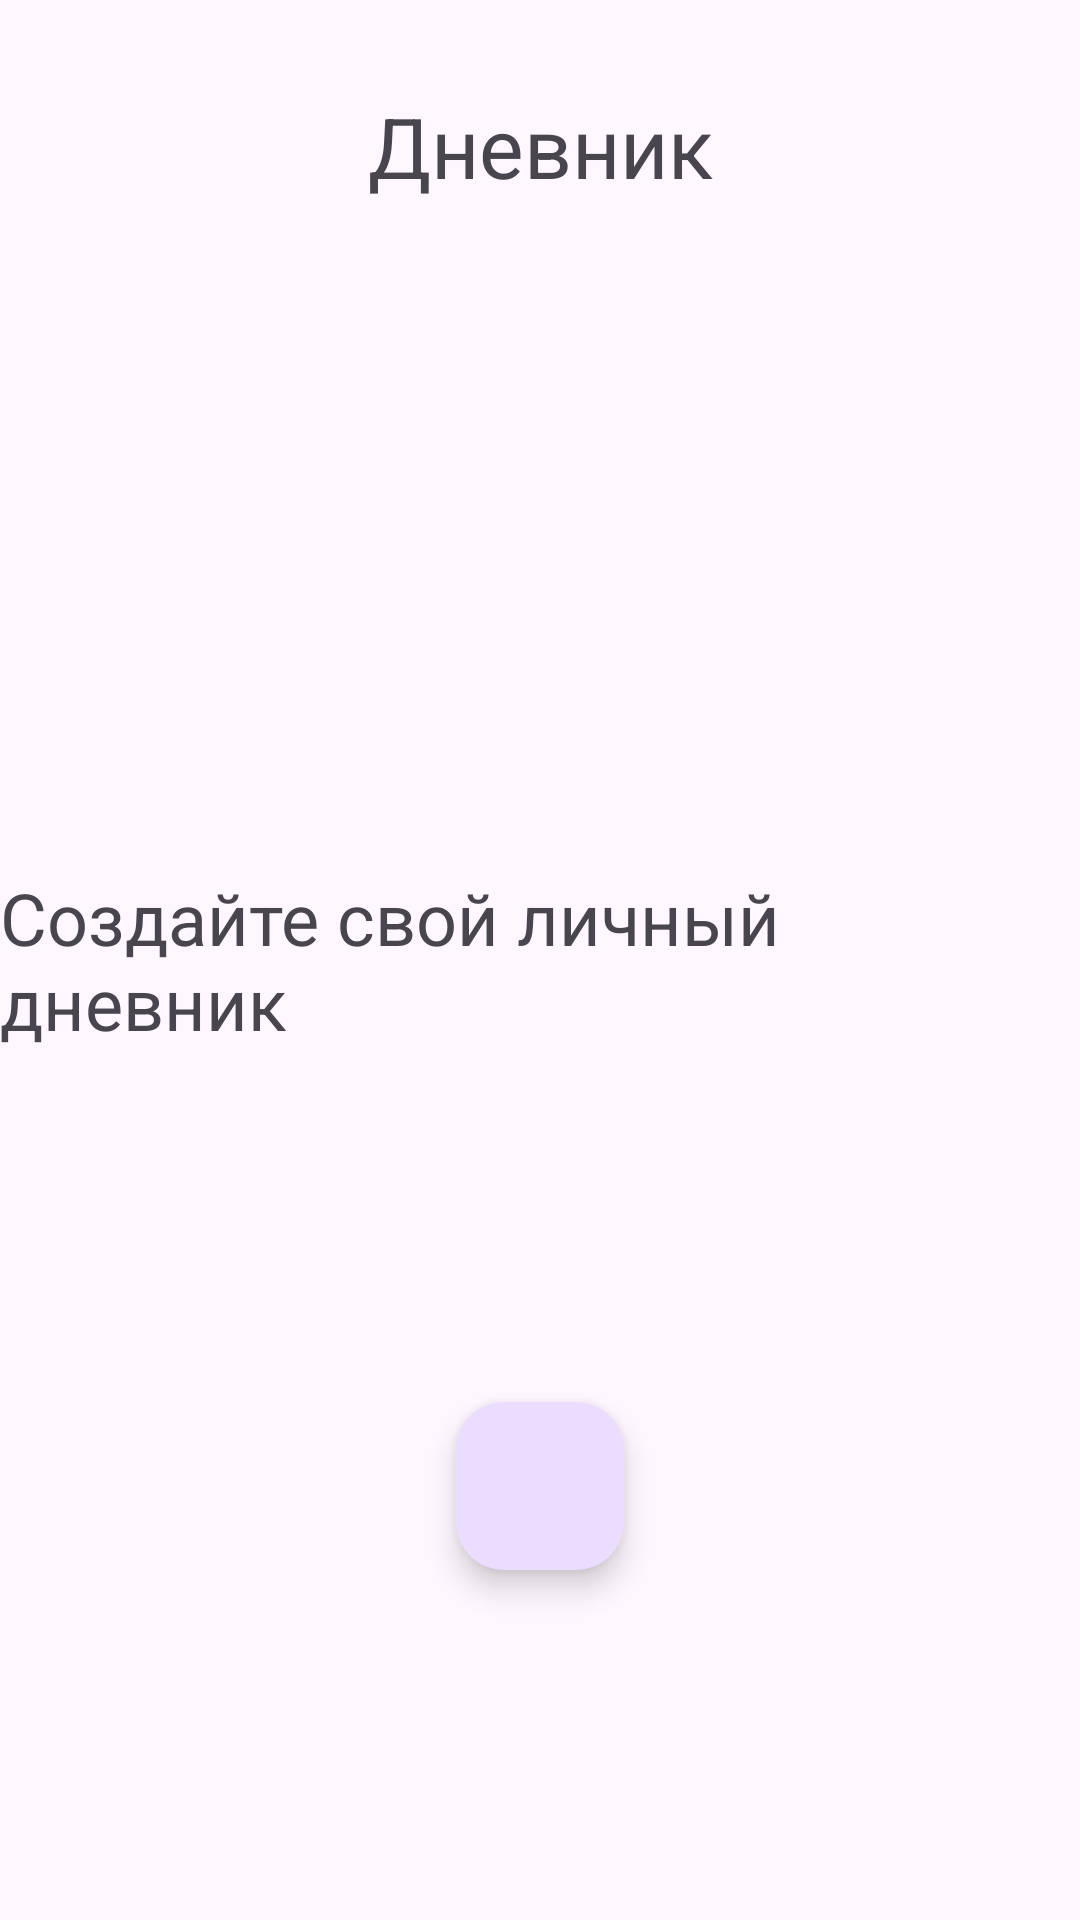

Here is an Android app screen rendered from its layout file. Give the layout XML and the strings, colors and styles it references.
<!-- AndroidManifest.xml: application theme Theme.IAmCalmApp -->
<!-- res/layout/fragment_notes.xml -->
<?xml version="1.0" encoding="utf-8"?>
<androidx.constraintlayout.widget.ConstraintLayout xmlns:android="http://schemas.android.com/apk/res/android"
    xmlns:app="http://schemas.android.com/apk/res-auto"
    xmlns:tools="http://schemas.android.com/tools"
    android:layout_width="match_parent"
    android:layout_height="match_parent"
    tools:context=".fragments.NotesFragment">
    <androidx.recyclerview.widget.RecyclerView
        app:layout_constraintEnd_toEndOf="parent"
        app:layout_constraintStart_toStartOf="parent"
        app:layout_constraintTop_toTopOf="parent"
        android:layout_width="match_parent"
        android:layout_height="match_parent"
        android:id="@+id/recView"
        android:visibility="gone"/>

    <TextView
        android:id="@+id/text1"
        android:layout_width="wrap_content"
        android:layout_height="wrap_content"
        android:text="Дневник"
        app:layout_constraintEnd_toEndOf="parent"
        app:layout_constraintStart_toStartOf="parent"
        app:layout_constraintTop_toTopOf="parent"
        android:textSize="28sp"
        android:layout_marginTop="30dp"/>

    <TextView

        android:id="@+id/text2"
        android:layout_width="wrap_content"
        android:layout_height="wrap_content"
        android:text="Создайте свой личный дневник"
        android:textSize="24sp"
        app:layout_constraintBottom_toBottomOf="parent"
        app:layout_constraintEnd_toEndOf="parent"
        app:layout_constraintStart_toStartOf="parent"
        app:layout_constraintTop_toTopOf="parent" />

    <com.google.android.material.floatingactionbutton.FloatingActionButton
        android:id="@+id/addNoteBtn"
        android:layout_width="wrap_content"
        android:layout_height="wrap_content"
        android:src="@drawable/add"
        app:layout_constraintBottom_toBottomOf="parent"
        app:layout_constraintEnd_toEndOf="parent"
        app:layout_constraintStart_toStartOf="parent"
        app:layout_constraintTop_toBottomOf="@+id/text2" />
</androidx.constraintlayout.widget.ConstraintLayout>
<!-- resources referenced by this layout -->
<resources>
  <style name="Theme.IAmCalmApp" parent="Base.Theme.IAmCalmApp" />
  <style name="Base.Theme.IAmCalmApp" parent="Theme.Material3.DayNight.NoActionBar">
          
          
      </style>
</resources>
